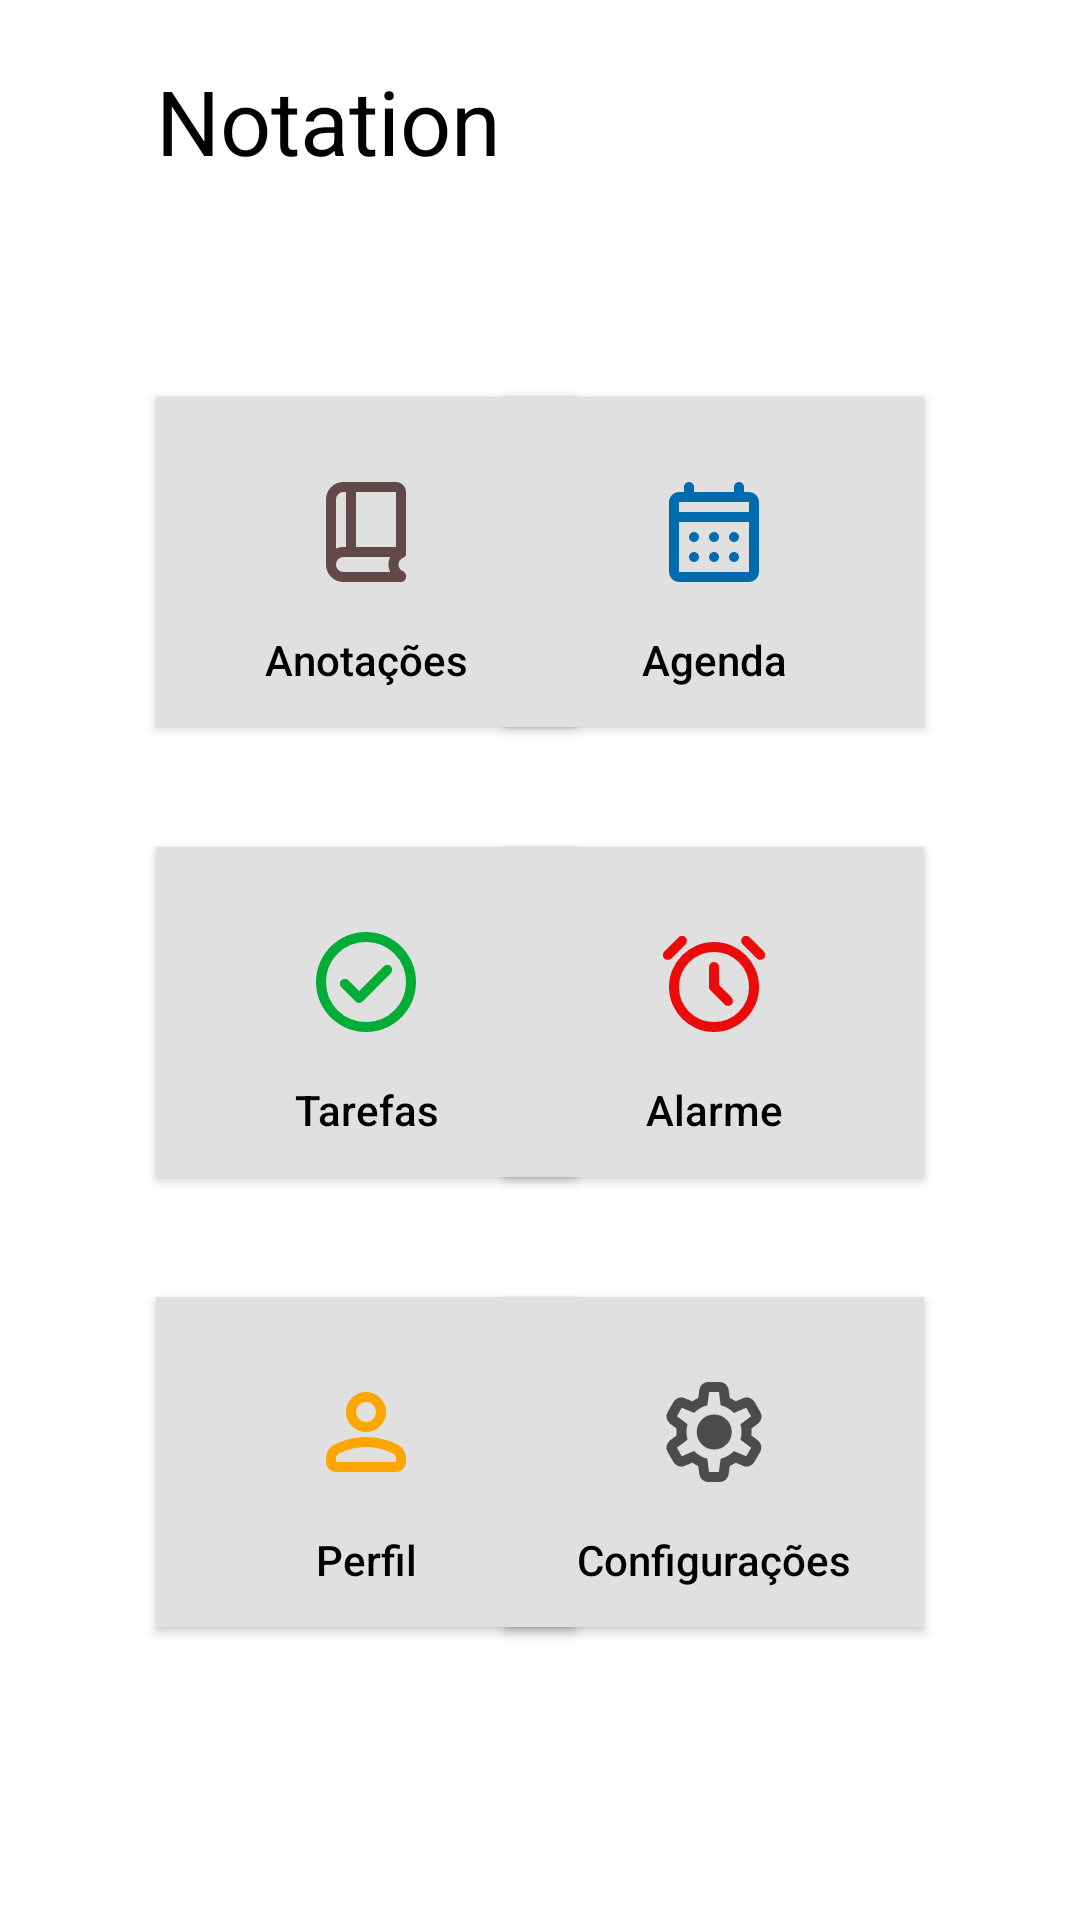

Here is an Android app screen rendered from its layout file. Give the layout XML and the strings, colors and styles it references.
<!-- AndroidManifest.xml: application theme Theme.Notation -->
<!-- res/layout/activity_main.xml -->
<?xml version="1.0" encoding="utf-8"?>
<androidx.constraintlayout.widget.ConstraintLayout xmlns:android="http://schemas.android.com/apk/res/android"
    xmlns:app="http://schemas.android.com/apk/res-auto"
    xmlns:tools="http://schemas.android.com/tools"
    android:id="@+id/main"
    android:background="?attr/colorBackground"
    android:layout_width="match_parent"
    android:layout_height="match_parent"
    tools:context=".MainActivity">

    <androidx.constraintlayout.widget.ConstraintLayout
        android:id="@+id/constraintLayout"
        android:layout_width="match_parent"
        android:layout_height="wrap_content"
        android:padding="20dp"
        app:layout_constraintEnd_toEndOf="parent"
        app:layout_constraintStart_toStartOf="parent"
        app:layout_constraintTop_toTopOf="parent">

        <TextView
            android:layout_width="wrap_content"
            android:layout_height="wrap_content"
            android:layout_marginStart="32dp"
            android:text="Notation"
            android:textColor="?attr/colorOnBackground"
            android:textSize="30dp"
            app:layout_constraintStart_toStartOf="parent"
            app:layout_constraintTop_toTopOf="parent" />

    </androidx.constraintlayout.widget.ConstraintLayout>

    <androidx.appcompat.widget.AppCompatButton
        android:id="@+id/btnJournal"
        android:layout_width="140dp"
        android:layout_height="110dp"
        android:layout_marginStart="52dp"
        android:layout_marginTop="52dp"
        android:background="?attr/colorPrimary"
        android:drawableTop="@drawable/journal_icon"
        android:onClick="openJournal"
        android:paddingTop="25dp"
        android:text="Anotações"
        android:textAllCaps="false"
        android:textColor="?attr/colorOnBackground"
        app:layout_constraintStart_toStartOf="parent"
        app:layout_constraintTop_toBottomOf="@+id/constraintLayout" />

    <androidx.appcompat.widget.AppCompatButton
        android:id="@+id/btnCalendar"
        android:layout_width="140dp"
        android:layout_height="110dp"
        android:layout_marginTop="52dp"
        android:layout_marginEnd="52dp"
        android:onClick="openCalendar"
        android:text="Agenda"
        android:background="?attr/colorPrimary"
        android:textColor="?attr/colorOnBackground"
        android:paddingTop="25dp"
        android:textAllCaps="false"
        android:drawableTop="@drawable/calendar_icon"
        app:layout_constraintEnd_toEndOf="parent"
        app:layout_constraintTop_toBottomOf="@+id/constraintLayout" />

    <androidx.appcompat.widget.AppCompatButton
        android:id="@+id/btnAlarm"
        android:layout_width="140dp"
        android:layout_height="110dp"
        android:layout_marginTop="40dp"
        android:layout_marginEnd="52dp"
        android:onClick="openAlarm"
        android:text="Alarme"
        android:background="?attr/colorPrimary"
        android:textColor="?attr/colorOnBackground"
        android:paddingTop="25dp"
        android:drawableTop="@drawable/alarm_icon"
        android:textAllCaps="false"
        app:layout_constraintEnd_toEndOf="parent"
        app:layout_constraintTop_toBottomOf="@+id/btnCalendar" />

    <androidx.appcompat.widget.AppCompatButton
        android:id="@+id/btnTasks"
        android:layout_width="140dp"
        android:layout_height="110dp"
        android:layout_marginStart="52dp"
        android:layout_marginTop="40dp"
        android:background="?attr/colorPrimary"
        android:drawableTop="@drawable/tasks_icon"
        android:onClick="openTasks"
        android:paddingTop="25dp"
        android:text="Tarefas"
        android:textAllCaps="false"
        android:textColor="?attr/colorOnBackground"
        app:layout_constraintStart_toStartOf="parent"
        app:layout_constraintTop_toBottomOf="@+id/btnJournal" />

    <androidx.appcompat.widget.AppCompatButton
        android:id="@+id/btnConfiguration"
        android:layout_width="140dp"
        android:layout_height="110dp"
        android:layout_marginTop="40dp"
        android:layout_marginEnd="52dp"
        android:background="?attr/colorPrimary"
        android:textColor="?attr/colorOnBackground"
        android:onClick="openConfiguration"
        android:text="Configurações"
        android:paddingTop="25dp"
        android:drawableTop="@drawable/settings_icon"
        android:textAllCaps="false"
        app:layout_constraintEnd_toEndOf="parent"
        app:layout_constraintTop_toBottomOf="@+id/btnAlarm" />

    <androidx.appcompat.widget.AppCompatButton
        android:id="@+id/btnProfile"
        android:layout_width="140dp"
        android:layout_height="110dp"
        android:background="?attr/colorPrimary"
        android:textColor="?attr/colorOnBackground"
        android:layout_marginStart="52dp"
        android:layout_marginTop="40dp"
        android:onClick="openProfile"
        android:text="Perfil"
        android:paddingTop="25dp"
        android:drawableTop="@drawable/profile_icon"
        android:textAllCaps="false"
        app:layout_constraintStart_toStartOf="parent"
        app:layout_constraintTop_toBottomOf="@+id/btnTasks" />
</androidx.constraintlayout.widget.ConstraintLayout>
<!-- resources referenced by this layout -->
<resources>
  <!-- drawable journal_icon (drawable) -->
  <vector xmlns:android="http://schemas.android.com/apk/res/android" android:height="40dp" android:tint="#624848" android:viewportHeight="960" android:viewportWidth="960" android:width="40dp">
        
      <path android:fillColor="@android:color/white" android:pathData="M240,613Q254,606 269,603Q284,600 300,600L320,600L320,160L300,160Q275,160 257.5,177.5Q240,195 240,220L240,613ZM400,600L720,600L720,160Q720,160 720,160Q720,160 720,160L400,160L400,600ZM240,613Q240,613 240,613Q240,613 240,613L240,613L240,160L240,160Q240,160 240,160Q240,160 240,160L240,613ZM300,880Q242,880 201,839Q160,798 160,740L160,220Q160,162 201,121Q242,80 300,80L720,80Q753,80 776.5,103.5Q800,127 800,160L800,661Q800,669 793.5,675.5Q787,682 770,690Q756,697 748,710Q740,723 740,740Q740,757 748,770.5Q756,784 770,790Q784,796 792,806.5Q800,817 800,829L800,839Q800,856 788.5,868Q777,880 760,880L300,880ZM300,800L673,800Q667,786 663.5,771.5Q660,757 660,740Q660,724 663,709Q666,694 673,680L300,680Q274,680 257,697.5Q240,715 240,740Q240,766 257,783Q274,800 300,800Z"/>
      
  </vector>
  <!-- drawable tasks_icon (drawable) -->
  <vector xmlns:android="http://schemas.android.com/apk/res/android" android:height="40dp" android:tint="#00AD37" android:viewportHeight="960" android:viewportWidth="960" android:width="40dp">
        
      <path android:fillColor="@android:color/white" android:pathData="M424,552L338,466Q327,455 310,455Q293,455 282,466Q271,477 271,494Q271,511 282,522L396,636Q408,648 424,648Q440,648 452,636L678,410Q689,399 689,382Q689,365 678,354Q667,343 650,343Q633,343 622,354L424,552ZM480,880Q397,880 324,848.5Q251,817 197,763Q143,709 111.5,636Q80,563 80,480Q80,397 111.5,324Q143,251 197,197Q251,143 324,111.5Q397,80 480,80Q563,80 636,111.5Q709,143 763,197Q817,251 848.5,324Q880,397 880,480Q880,563 848.5,636Q817,709 763,763Q709,817 636,848.5Q563,880 480,880ZM480,800Q614,800 707,707Q800,614 800,480Q800,346 707,253Q614,160 480,160Q346,160 253,253Q160,346 160,480Q160,614 253,707Q346,800 480,800ZM480,480Q480,480 480,480Q480,480 480,480Q480,480 480,480Q480,480 480,480Q480,480 480,480Q480,480 480,480Q480,480 480,480Q480,480 480,480Z"/>
      
  </vector>
  <style name="Theme.Notation" parent="Base.Theme.Notation" />
  <style name="Base.Theme.Notation" parent="Theme.Material3.DayNight.NoActionBar">
          <item name="colorPrimary">@color/colorPrimary</item>
          <item name="colorOnPrimary">@color/colorOnPrimary</item>
  
          <item name="colorBackground">@color/colorBackground</item>
          <item name="colorOnBackground">@color/colorOnBackground</item>
  
          <item name="colorSurface">@color/colorSurface</item>
          <item name="colorOnSurface">@color/colorOnSurface</item>
      </style>
  <color name="colorPrimary">#E0E0E0</color>
  <color name="colorOnPrimary">#000000</color>
  <color name="colorBackground">#FFFFFF</color>
  <color name="colorOnBackground">#000000</color>
  <color name="colorSurface">#FFFFFF</color>
  <color name="colorOnSurface">#000000</color>
</resources>
